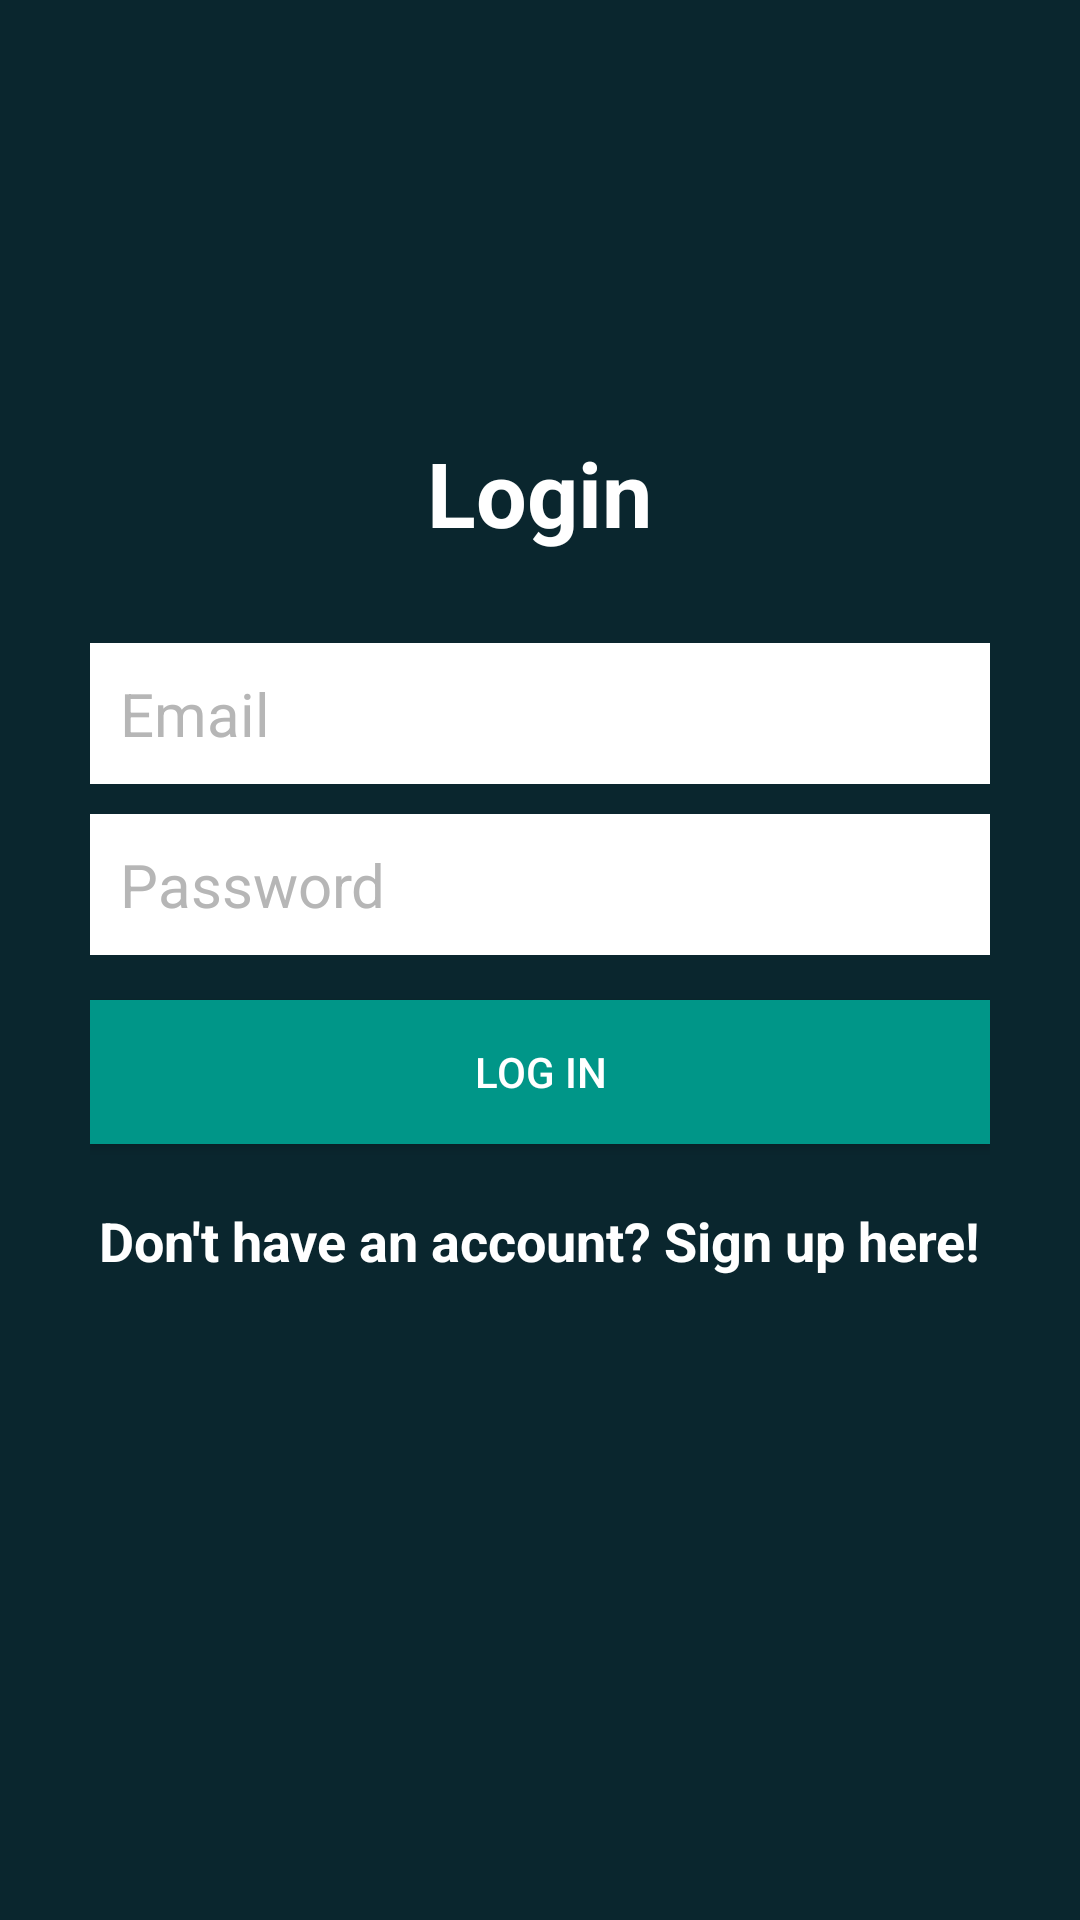

Write the Android layout XML for this screen, with the resource values it uses.
<!-- AndroidManifest.xml: application theme AppTheme -->
<!-- res/layout/activity_login.xml -->
<?xml version="1.0" encoding="utf-8"?>
<RelativeLayout
    xmlns:android="http://schemas.android.com/apk/res/android"
    xmlns:tools="http://schemas.android.com/tools"
    android:layout_width="match_parent"
    android:layout_height="match_parent"
    tools:context=".ui.CreateAccountActivity$LoginActivity"
    android:background="@color/purple_700">

    <LinearLayout
        android:orientation="vertical"
        android:layout_width="match_parent"
        android:layout_height="wrap_content"
        android:padding="30dp"
        android:layout_centerVertical="true"
        android:layout_centerHorizontal="true"
        android:id="@+id/linearLayout">

        <EditText
            android:id="@+id/emailEditText"
            android:layout_width="match_parent"
            android:layout_height="wrap_content"
            android:background="@android:color/white"
            android:hint="Email"
            android:inputType="textEmailAddress"
            android:nextFocusDown="@+id/passwordEditText"
            android:padding="10dp"
            android:layout_marginBottom="10dp"
            android:textColor="@android:color/black"
            android:textColorHint="@color/colorDivider"
            android:textSize="20sp" />

        <EditText
            android:id="@+id/passwordEditText"
            android:layout_width="match_parent"
            android:layout_height="wrap_content"
            android:background="@android:color/white"
            android:hint="Password"
            android:inputType="textPassword"
            android:nextFocusDown="@+id/passwordEditText"
            android:padding="10dp"
            android:textColor="@android:color/black"
            android:textColorHint="@color/colorDivider"
            android:textSize="20sp" />


        <Button
            android:id="@+id/passwordLoginButton"
            android:layout_width="match_parent"
            android:layout_height="wrap_content"
            android:padding="10dp"
            android:text="Log in"
            android:background="@color/colorAccent"
            android:layout_marginTop="15dp"
            android:textColor="@color/colorTextIcons" />

        <TextView
            android:layout_width="wrap_content"
            android:layout_height="wrap_content"
            android:layout_marginTop="20dp"
            android:textColor="@color/white"
            android:textStyle="bold"
            android:textSize="18sp"
            android:text="Don't have an account? Sign up here!"
            android:id="@+id/registerTextView"
            android:layout_gravity="center_horizontal" />

    </LinearLayout>

    <TextView
        android:layout_width="wrap_content"
        android:layout_height="wrap_content"
        android:text="Login"
        android:textColor="@color/white"
        android:textSize="30dp"
        android:textStyle="bold"
        android:layout_above="@+id/linearLayout"
        android:layout_centerHorizontal="true" />

    <ProgressBar
        android:id="@+id/firebaseProgressBar"
        android:layout_centerInParent="true"
        android:layout_width="wrap_content"
        android:layout_height="wrap_content"
        android:visibility="gone" />

    <TextView
        android:id="@+id/loadingTextView"
        android:layout_width="wrap_content"
        android:layout_height="wrap_content"
        android:layout_centerInParent="true"
        android:layout_below="@+id/firebaseProgressBar"
        android:textColor="@color/white"
        android:layout_margin="20dp"
        android:visibility="gone" />

</RelativeLayout>
<!-- resources referenced by this layout -->
<resources>
  <color name="colorAccent">#009688</color>
  <color name="colorDivider">#B6B6B6</color>
  <color name="colorTextIcons">#FFFFFF</color>
  <color name="purple_700">#0A262E</color>
  <color name="white">#FFFFFFFF</color>
  <style name="AppTheme" parent="Theme.AppCompat.Light.DarkActionBar">
  
          
          <item name="colorPrimary">@color/purple_700</item>
          <item name="colorPrimaryDark">@color/purple_700</item>
          <item name="colorAccent">@color/purple_700</item>
      </style>
</resources>
